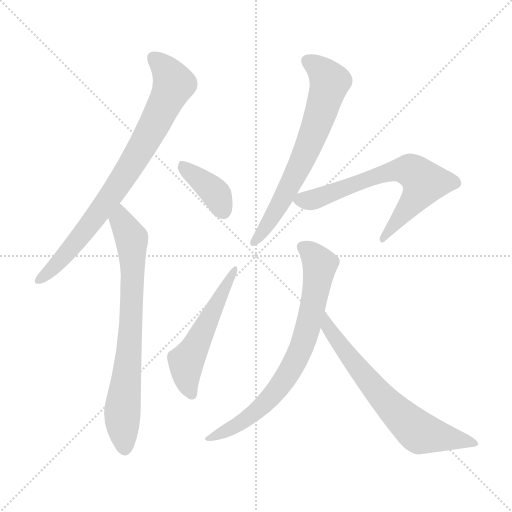
t = 0.00 s
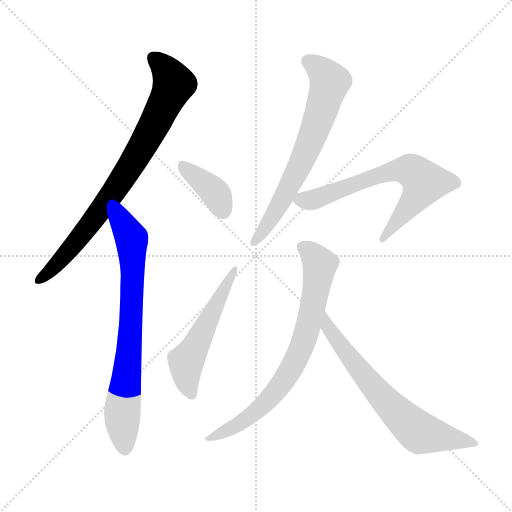
t = 1.27 s
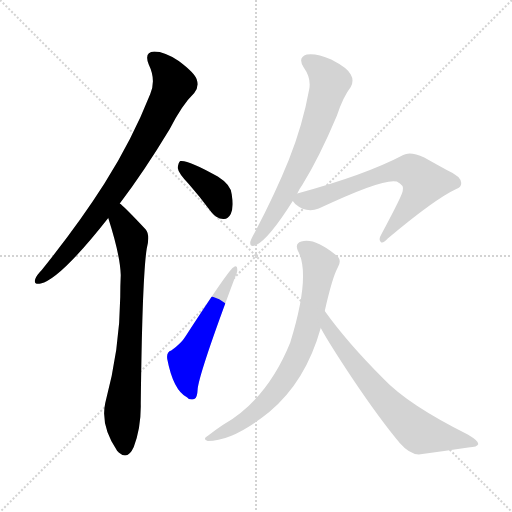
t = 2.53 s
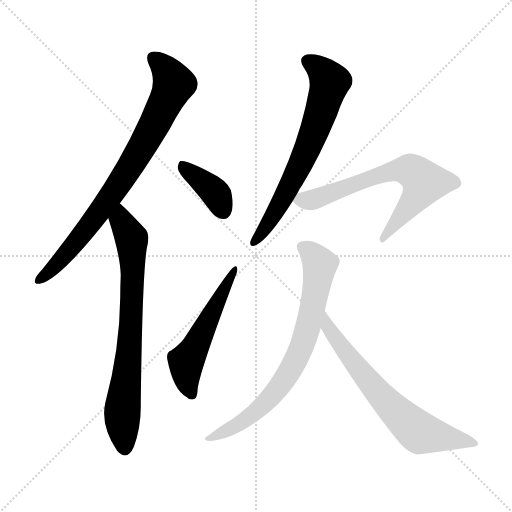
t = 3.80 s
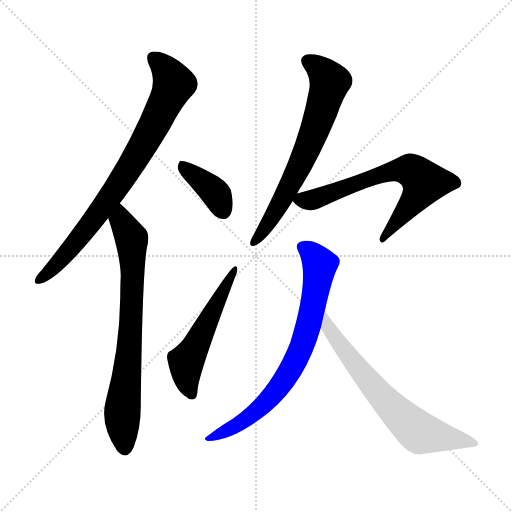
t = 5.07 s
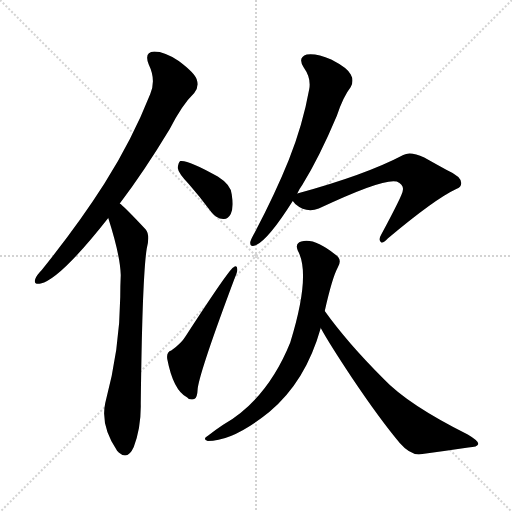
t = 6.34 s

The animated SVG that drew these frames (rendered in a browser with its animation timeline set to each time). Animation: 8 CSS @keyframes rules; one cycle of 6.34 s.

<svg version="1.1" viewBox="0 0 1024 1024" xmlns="http://www.w3.org/2000/svg">
  <g stroke="lightgray" stroke-dasharray="1,1" stroke-width="1" transform="scale(4, 4)">
    <line x1="0" y1="0" x2="256" y2="256"></line>
    <line x1="256" y1="0" x2="0" y2="256"></line>
    <line x1="128" y1="0" x2="128" y2="256"></line>
    <line x1="0" y1="128" x2="256" y2="128"></line>
  </g>
<g transform="scale(1, -1) translate(0, -900)">
   <style type="text/css">
    @keyframes keyframes0 {
      from {
       stroke: blue;
       stroke-dashoffset: 796;
       stroke-width: 128;
       }
       72% {
       animation-timing-function: step-end;
       stroke: blue;
       stroke-dashoffset: 0;
       stroke-width: 128;
       }
       to {
       stroke: black;
       stroke-width: 1024;
       }
       }
       #make-me-a-hanzi-animation-0 {
         animation: keyframes0 0.897786s both;
         animation-delay: 0.000000s;
         animation-timing-function: linear;
       }
    @keyframes keyframes1 {
      from {
       stroke: blue;
       stroke-dashoffset: 742;
       stroke-width: 128;
       }
       71% {
       animation-timing-function: step-end;
       stroke: blue;
       stroke-dashoffset: 0;
       stroke-width: 128;
       }
       to {
       stroke: black;
       stroke-width: 1024;
       }
       }
       #make-me-a-hanzi-animation-1 {
         animation: keyframes1 0.853841s both;
         animation-delay: 0.897786s;
         animation-timing-function: linear;
       }
    @keyframes keyframes2 {
      from {
       stroke: blue;
       stroke-dashoffset: 383;
       stroke-width: 128;
       }
       55% {
       animation-timing-function: step-end;
       stroke: blue;
       stroke-dashoffset: 0;
       stroke-width: 128;
       }
       to {
       stroke: black;
       stroke-width: 1024;
       }
       }
       #make-me-a-hanzi-animation-2 {
         animation: keyframes2 0.561686s both;
         animation-delay: 1.751628s;
         animation-timing-function: linear;
       }
    @keyframes keyframes3 {
      from {
       stroke: blue;
       stroke-dashoffset: 531;
       stroke-width: 128;
       }
       63% {
       animation-timing-function: step-end;
       stroke: blue;
       stroke-dashoffset: 0;
       stroke-width: 128;
       }
       to {
       stroke: black;
       stroke-width: 1024;
       }
       }
       #make-me-a-hanzi-animation-3 {
         animation: keyframes3 0.682129s both;
         animation-delay: 2.313314s;
         animation-timing-function: linear;
       }
    @keyframes keyframes4 {
      from {
       stroke: blue;
       stroke-dashoffset: 671;
       stroke-width: 128;
       }
       69% {
       animation-timing-function: step-end;
       stroke: blue;
       stroke-dashoffset: 0;
       stroke-width: 128;
       }
       to {
       stroke: black;
       stroke-width: 1024;
       }
       }
       #make-me-a-hanzi-animation-4 {
         animation: keyframes4 0.796061s both;
         animation-delay: 2.995443s;
         animation-timing-function: linear;
       }
    @keyframes keyframes5 {
      from {
       stroke: blue;
       stroke-dashoffset: 668;
       stroke-width: 128;
       }
       68% {
       animation-timing-function: step-end;
       stroke: blue;
       stroke-dashoffset: 0;
       stroke-width: 128;
       }
       to {
       stroke: black;
       stroke-width: 1024;
       }
       }
       #make-me-a-hanzi-animation-5 {
         animation: keyframes5 0.793620s both;
         animation-delay: 3.791504s;
         animation-timing-function: linear;
       }
    @keyframes keyframes6 {
      from {
       stroke: blue;
       stroke-dashoffset: 741;
       stroke-width: 128;
       }
       71% {
       animation-timing-function: step-end;
       stroke: blue;
       stroke-dashoffset: 0;
       stroke-width: 128;
       }
       to {
       stroke: black;
       stroke-width: 1024;
       }
       }
       #make-me-a-hanzi-animation-6 {
         animation: keyframes6 0.853027s both;
         animation-delay: 4.585124s;
         animation-timing-function: linear;
       }
    @keyframes keyframes7 {
      from {
       stroke: blue;
       stroke-dashoffset: 676;
       stroke-width: 128;
       }
       69% {
       animation-timing-function: step-end;
       stroke: blue;
       stroke-dashoffset: 0;
       stroke-width: 128;
       }
       to {
       stroke: black;
       stroke-width: 1024;
       }
       }
       #make-me-a-hanzi-animation-7 {
         animation: keyframes7 0.800130s both;
         animation-delay: 5.438151s;
         animation-timing-function: linear;
       }
</style>
<path d="M 239.5 493.0 Q 287.5 556.0 339.5 642.0 Q 364.5 691.0 388.5 714.0 Q 398.5 726.0 393.5 741.0 Q 389.5 754.0 357.5 778.0 Q 329.5 797.0 308.5 797.0 Q 287.5 796.0 297.5 771.0 Q 312.5 740.0 300.5 712.0 Q 264.5 621.0 209.5 534.0 Q 157.5 452.0 83.5 360.0 Q 73.5 350.0 70.5 342.0 Q 66.5 330.0 81.5 333.0 Q 120.5 342.0 216.5 464.0 L 239.5 493.0 Z" fill="lightgray"></path> 
<path d="M 216.5 464.0 Q 240.5 389.0 241.5 350.0 Q 240.5 329.0 240.5 306.0 Q 239.5 201.0 210.5 94.0 Q 200.5 49.0 234.5 -2.0 Q 235.5 -2.0 237.5 -5.0 Q 255.5 -21.0 267.5 6.0 Q 282.5 46.0 281.5 93.0 Q 284.5 346.0 293.5 403.0 Q 300.5 430.0 291.5 441.0 Q 246.5 489.0 239.5 493.0 C 217.5 513.0 207.5 493.0 216.5 464.0 Z" fill="lightgray"></path> 
<path d="M 377.5 532.0 Q 399.5 507.0 422.5 476.0 Q 432.5 463.0 446.5 462.0 Q 455.5 461.0 461.5 472.0 Q 467.5 484.0 463.5 511.0 Q 462.5 530.0 435.5 547.0 Q 375.5 581.0 360.5 578.0 Q 356.5 575.0 355.5 564.0 Q 356.5 554.0 377.5 532.0 Z" fill="lightgray"></path> 
<path d="M 342.5 199.0 Q 332.5 196.0 334.5 182.0 Q 346.5 119.0 374.5 105.0 Q 378.5 99.0 388.5 102.0 Q 394.5 103.0 395.5 124.0 Q 401.5 163.0 469.5 344.0 Q 475.5 357.0 474.5 362.0 Q 474.5 371.0 466.5 365.0 Q 456.5 359.0 371.5 228.0 Q 362.5 213.0 342.5 199.0 Z" fill="lightgray"></path> 
<path d="M 594.5 513.0 Q 598.5 522.0 604.5 530.0 Q 638.5 585.0 673.5 668.0 Q 686.5 707.0 701.5 726.0 Q 708.5 739.0 701.5 751.0 Q 695.5 764.0 662.5 781.0 Q 632.5 794.0 613.5 791.0 Q 594.5 785.0 607.5 765.0 Q 622.5 744.0 618.5 722.0 Q 605.5 650.0 577.5 580.0 Q 550.5 513.0 509.5 435.0 Q 502.5 423.0 500.5 416.0 Q 499.5 404.0 512.5 410.0 Q 537.5 422.0 585.5 498.0 L 594.5 513.0 Z" fill="lightgray"></path> 
<path d="M 585.5 498.0 Q 586.5 497.0 590.5 492.0 Q 612.5 473.0 637.5 483.0 Q 766.5 544.0 793.5 537.0 Q 808.5 530.0 805.5 519.0 Q 806.5 513.0 762.5 431.0 Q 756.5 421.0 761.5 416.0 Q 765.5 412.0 775.5 423.0 Q 869.5 502.0 912.5 522.0 Q 922.5 525.0 922.5 534.0 Q 922.5 547.0 893.5 560.0 Q 871.5 572.0 848.5 585.0 Q 820.5 598.0 806.5 590.0 Q 730.5 550.0 594.5 513.0 C 575.5 508.0 575.5 508.0 585.5 498.0 Z" fill="lightgray"></path> 
<path d="M 649.5 278.0 Q 664.5 345.0 675.5 365.0 Q 685.5 381.0 670.5 391.0 Q 628.5 425.0 602.5 417.0 Q 589.5 413.0 595.5 399.0 Q 622.5 351.0 580.5 215.0 Q 534.5 101.0 445.5 50.0 Q 430.5 40.0 416.5 29.0 Q 403.5 22.0 415.5 18.0 Q 466.5 18.0 538.5 76.0 Q 611.5 137.0 641.5 244.0 L 649.5 278.0 Z" fill="lightgray"></path> 
<path d="M 641.5 244.0 Q 656.5 216.0 703.5 145.0 Q 758.5 63.0 799.5 14.0 Q 818.5 -8.0 837.5 -9.0 Q 889.5 -2.0 936.5 5.0 Q 955.5 6.0 956.5 12.0 Q 957.5 18.0 935.5 31.0 Q 815.5 91.0 766.5 143.0 Q 694.5 215.0 649.5 278.0 C 631.5 302.0 626.5 270.0 641.5 244.0 Z" fill="lightgray"></path> 
      <clipPath id="make-me-a-hanzi-clip-0">
      <path d="M 239.5 493.0 Q 287.5 556.0 339.5 642.0 Q 364.5 691.0 388.5 714.0 Q 398.5 726.0 393.5 741.0 Q 389.5 754.0 357.5 778.0 Q 329.5 797.0 308.5 797.0 Q 287.5 796.0 297.5 771.0 Q 312.5 740.0 300.5 712.0 Q 264.5 621.0 209.5 534.0 Q 157.5 452.0 83.5 360.0 Q 73.5 350.0 70.5 342.0 Q 66.5 330.0 81.5 333.0 Q 120.5 342.0 216.5 464.0 L 239.5 493.0 Z" fill="lightgray"></path>
      </clipPath>
      <path clip-path="url(#make-me-a-hanzi-clip-0)" d="M 308.5 782.0 L 326.5 767.0 L 346.5 731.0 L 308.5 650.0 L 247.5 546.0 L 178.5 448.0 L 109.5 367.0 L 79.5 342.0 " fill="none" id="make-me-a-hanzi-animation-0" stroke-dasharray="668 1336" stroke-linecap="round"></path>

      <clipPath id="make-me-a-hanzi-clip-1">
      <path d="M 216.5 464.0 Q 240.5 389.0 241.5 350.0 Q 240.5 329.0 240.5 306.0 Q 239.5 201.0 210.5 94.0 Q 200.5 49.0 234.5 -2.0 Q 235.5 -2.0 237.5 -5.0 Q 255.5 -21.0 267.5 6.0 Q 282.5 46.0 281.5 93.0 Q 284.5 346.0 293.5 403.0 Q 300.5 430.0 291.5 441.0 Q 246.5 489.0 239.5 493.0 C 217.5 513.0 207.5 493.0 216.5 464.0 Z" fill="lightgray"></path>
      </clipPath>
      <path clip-path="url(#make-me-a-hanzi-clip-1)" d="M 237.5 486.0 L 242.5 458.0 L 263.5 423.0 L 264.5 388.0 L 260.5 218.0 L 244.5 72.0 L 250.5 7.0 " fill="none" id="make-me-a-hanzi-animation-1" stroke-dasharray="614 1228" stroke-linecap="round"></path>

      <clipPath id="make-me-a-hanzi-clip-2">
      <path d="M 377.5 532.0 Q 399.5 507.0 422.5 476.0 Q 432.5 463.0 446.5 462.0 Q 455.5 461.0 461.5 472.0 Q 467.5 484.0 463.5 511.0 Q 462.5 530.0 435.5 547.0 Q 375.5 581.0 360.5 578.0 Q 356.5 575.0 355.5 564.0 Q 356.5 554.0 377.5 532.0 Z" fill="lightgray"></path>
      </clipPath>
      <path clip-path="url(#make-me-a-hanzi-clip-2)" d="M 363.5 569.0 L 426.5 519.0 L 447.5 477.0 " fill="none" id="make-me-a-hanzi-animation-2" stroke-dasharray="255 510" stroke-linecap="round"></path>

      <clipPath id="make-me-a-hanzi-clip-3">
      <path d="M 342.5 199.0 Q 332.5 196.0 334.5 182.0 Q 346.5 119.0 374.5 105.0 Q 378.5 99.0 388.5 102.0 Q 394.5 103.0 395.5 124.0 Q 401.5 163.0 469.5 344.0 Q 475.5 357.0 474.5 362.0 Q 474.5 371.0 466.5 365.0 Q 456.5 359.0 371.5 228.0 Q 362.5 213.0 342.5 199.0 Z" fill="lightgray"></path>
      </clipPath>
      <path clip-path="url(#make-me-a-hanzi-clip-3)" d="M 383.5 111.0 L 373.5 138.0 L 372.5 177.0 L 469.5 360.0 " fill="none" id="make-me-a-hanzi-animation-3" stroke-dasharray="403 806" stroke-linecap="round"></path>

      <clipPath id="make-me-a-hanzi-clip-4">
      <path d="M 594.5 513.0 Q 598.5 522.0 604.5 530.0 Q 638.5 585.0 673.5 668.0 Q 686.5 707.0 701.5 726.0 Q 708.5 739.0 701.5 751.0 Q 695.5 764.0 662.5 781.0 Q 632.5 794.0 613.5 791.0 Q 594.5 785.0 607.5 765.0 Q 622.5 744.0 618.5 722.0 Q 605.5 650.0 577.5 580.0 Q 550.5 513.0 509.5 435.0 Q 502.5 423.0 500.5 416.0 Q 499.5 404.0 512.5 410.0 Q 537.5 422.0 585.5 498.0 L 594.5 513.0 Z" fill="lightgray"></path>
      </clipPath>
      <path clip-path="url(#make-me-a-hanzi-clip-4)" d="M 616.5 777.0 L 644.5 757.0 L 659.5 736.0 L 641.5 672.0 L 612.5 597.0 L 564.5 499.0 L 529.5 441.0 L 508.5 418.0 " fill="none" id="make-me-a-hanzi-animation-4" stroke-dasharray="543 1086" stroke-linecap="round"></path>

      <clipPath id="make-me-a-hanzi-clip-5">
      <path d="M 585.5 498.0 Q 586.5 497.0 590.5 492.0 Q 612.5 473.0 637.5 483.0 Q 766.5 544.0 793.5 537.0 Q 808.5 530.0 805.5 519.0 Q 806.5 513.0 762.5 431.0 Q 756.5 421.0 761.5 416.0 Q 765.5 412.0 775.5 423.0 Q 869.5 502.0 912.5 522.0 Q 922.5 525.0 922.5 534.0 Q 922.5 547.0 893.5 560.0 Q 871.5 572.0 848.5 585.0 Q 820.5 598.0 806.5 590.0 Q 730.5 550.0 594.5 513.0 C 575.5 508.0 575.5 508.0 585.5 498.0 Z" fill="lightgray"></path>
      </clipPath>
      <path clip-path="url(#make-me-a-hanzi-clip-5)" d="M 592.5 499.0 L 616.5 499.0 L 663.5 513.0 L 787.5 559.0 L 827.5 556.0 L 845.5 539.0 L 845.5 529.0 L 766.5 423.0 " fill="none" id="make-me-a-hanzi-animation-5" stroke-dasharray="540 1080" stroke-linecap="round"></path>

      <clipPath id="make-me-a-hanzi-clip-6">
      <path d="M 649.5 278.0 Q 664.5 345.0 675.5 365.0 Q 685.5 381.0 670.5 391.0 Q 628.5 425.0 602.5 417.0 Q 589.5 413.0 595.5 399.0 Q 622.5 351.0 580.5 215.0 Q 534.5 101.0 445.5 50.0 Q 430.5 40.0 416.5 29.0 Q 403.5 22.0 415.5 18.0 Q 466.5 18.0 538.5 76.0 Q 611.5 137.0 641.5 244.0 L 649.5 278.0 Z" fill="lightgray"></path>
      </clipPath>
      <path clip-path="url(#make-me-a-hanzi-clip-6)" d="M 604.5 406.0 L 624.5 392.0 L 639.5 371.0 L 618.5 255.0 L 588.5 173.0 L 558.5 126.0 L 520.5 83.0 L 478.5 52.0 L 421.5 23.0 " fill="none" id="make-me-a-hanzi-animation-6" stroke-dasharray="613 1226" stroke-linecap="round"></path>

      <clipPath id="make-me-a-hanzi-clip-7">
      <path d="M 641.5 244.0 Q 656.5 216.0 703.5 145.0 Q 758.5 63.0 799.5 14.0 Q 818.5 -8.0 837.5 -9.0 Q 889.5 -2.0 936.5 5.0 Q 955.5 6.0 956.5 12.0 Q 957.5 18.0 935.5 31.0 Q 815.5 91.0 766.5 143.0 Q 694.5 215.0 649.5 278.0 C 631.5 302.0 626.5 270.0 641.5 244.0 Z" fill="lightgray"></path>
      </clipPath>
      <path clip-path="url(#make-me-a-hanzi-clip-7)" d="M 651.5 272.0 L 655.5 247.0 L 702.5 180.0 L 779.5 89.0 L 834.5 38.0 L 950.5 14.0 " fill="none" id="make-me-a-hanzi-animation-7" stroke-dasharray="548 1096" stroke-linecap="round"></path>

</g>
</svg>
